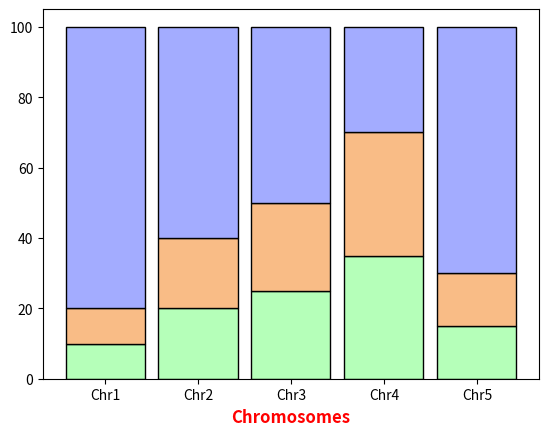

Recreate this plot in Python.
import matplotlib.pyplot as plt
import pandas as pd
r = [0, 1, 2, 3, 4]
raw_data = {'greenBars': [10, 20, 25, 35, 15], 'orangeBars': [10, 20, 25, 35, 15], 'blueBars': [80, 60, 50, 30, 70]}
df = pd.DataFrame(raw_data)
# From raw value to percentage
totals = [i + j + k for i, j, k in zip(df['greenBars'], df['orangeBars'], df['blueBars'])]
greenBars = [i / j * 100 for i, j in zip(df['greenBars'], totals)]
orangeBars = [i / j * 100 for i, j in zip(df['orangeBars'], totals)]
blueBars = [i / j * 100 for i, j in zip(df['blueBars'], totals)]
# plot
barWidth = 0.85
names = ('Chr1', 'Chr2', 'Chr3', 'Chr4', 'Chr5')
# Create green Bars
plt.bar(r, greenBars, color='#b5ffb9', edgecolor='black', width=barWidth)
# Create orange Bars
plt.bar(r, orangeBars, bottom=greenBars, color='#f9bc86', edgecolor='black', width=barWidth)
# Create blue Bars
plt.bar(r, blueBars, bottom=[i + j for i, j in zip(greenBars, orangeBars)], color='#a3acff', edgecolor='black',
        width=barWidth)
# Custom x axis
plt.xticks(r, names)
plt.xlabel('Chromosomes', fontweight='bold', color='red', fontsize='12', horizontalalignment='center')
plt.show()
